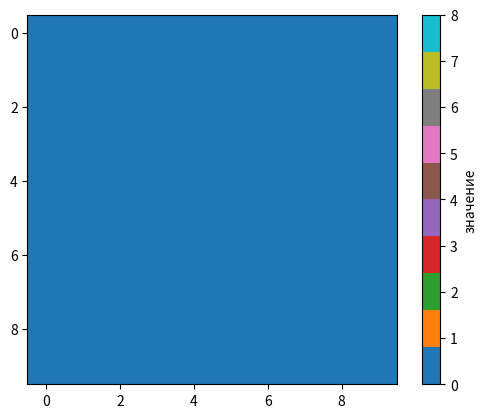

Source code (Python): (Note: this script raises an exception after producing the figure.)
# Задача:
# Создайте игровое поле для "Сапёра" размером 10×10.
# Поле должно быть представлено в виде двумерного массива.
# Разместите 15 мин случайным образом (обозначьте их числом 8).
# Для каждой клетки без мины подсчитайте количество мин в соседних клетках.
# Визуализируйте:
# Само поле (где мины выделены красным).
# Поле с числами, где указано количество мин вокруг каждой клетки (для наглядности).
import matplotlib.pyplot as plt
import numpy as np
import random
pv=np.zeros((10, 10))
pv_show=np.zeros((10, 10))
i=0
Y=[0]
X=[0]
n=0
while i<16:
    x = (random.randint(0, 9))
    y = (random.randint(0, 9))
    n=0
    while n<len(X):
        if x!=X[n] and y!=Y[n]:
            X.append(x)
            Y.append(y)
            n+=30
        n+=1
    if n<20:
        i-=1
    i+=1
    if i == 1:
        del X[0] #иногда лагает, но крайне редко. просто перезапустите
        del Y[0]
i=0
while i<15:
    x=X[i]
    y=Y[i]
    pv[x,y]=8
    i+=1
n=0
x=0
y=0
while x<10:
    while y < 10:
        if pv[x,y]==0:
            Q=0
            q = x
            w = y
            if x!=0 and x!=9:
                q-=1
            if y!=0 and y!=9:
                w-=1
            I = 0
            i1=0
            if x == 0:
                I+=1
            if x == 9:
                q -= 1
                I += 1
            if y == 0:
                i1=1
            if y == 9:
                i1=1
                w -= 1
            i = i1
            counter=0
            while I<3:
                while i<3:
                    if pv[q,w]==8:
                        counter+=1
                    w+=1
                    i+=1
                    Q+=1
                i=i1
                w-=Q
                q+=1
                I+=1
                Q=0
            if counter>0:
                pv[x,y]+=counter
            if counter == 0:
                pv[x, y] += 7
        y+=1
    y=0
    x+=1
#print (pv)
q=0
k=15
n=0
score=0
Q1=[]
W=[]
count=[]
count1=0
while score<15:
    plt.imshow(pv_show, cmap='tab10', vmin = 0, vmax = 8)
    plt.colorbar(label="значение")
    while i<count1:
        plt.text(W[i], Q1[i], round(count[i]))
        i+=1
    i=0
    plt.show()
    print(pv_show)
    print ("Введите 8 чтобы поставить флажок")
    print("Введите 0 чтобы убрать флажок")
    print("флажков осталось:", k)
    print("Введите число != {8, 0}, указать клетку для открытия ")
    z=int(input())
    if z !=8:
        print ("Укажите x:")
        y=int(input())
        print ("Уккажите y:")
        x=int(input())
        if pv[x,y] != 8:
            pv_show[x,y]+=pv[x,y]
            one = plt.Rectangle((y, x), 1, 1, linewidth=1, edgecolor='b', facecolor='none')
            W.append(y)
            Q1.append(x)
            count.append(pv[x, y])
            count1 +=1
        elif pv[x,y] == 8:
            score+=100
        if pv[x, y] == 7:
            Q = 0
            q = x
            w = y
            if x != 0 and x != 9:
                q -= 1
            if y != 0 and y != 9:
                w -= 1
            I = 0
            i1 = 0
            if x == 0:
                I += 1
            if x == 9:
                q -= 1
                I += 1
            if y == 0:
                i1 = 1
            if y == 9:
                i1 = 1
                w -= 1
            i = i1
            counter = 0
            while I < 3:
                while i < 3:
                    pv_show[q, w] = pv[q,w]
                    W.append(w)
                    Q1.append(q)
                    count.append(pv[q,w])
                    count1 += 1
                    w += 1
                    i += 1
                    Q += 1
                i = i1
                w -= Q
                q += 1
                I += 1
                Q = 0
    if z==8 and k>0:
        print ("Укажите x:")
        y=int(input())
        print ("Уккажите y:")
        x=int(input())
        pv_show[x,y]=9
        k-=1
        if pv[y,x]==8:
            score+=1
    if z == 8 and k < 0:
        print("недостаточно флажков")
    if z==0:
        print ("Укажите x:")
        y=int(input())
        print ("Уккажите y:")
        x=int(input())
        if pv_show[y,x]==9:
            pv_show[y,x]=0
            k+=1
            if pv[y, x] == 8:
                score -= 1
        else:
            print("У вас нет флажка на:", '[', x, y, ']')
if score==15:
    print ("you win!!")
    while i<count1:
        plt.text(W[i], Q1[i], round(count[i]))
        i+=1
    i=0
    plt.imshow(pv, cmap='tab10', vmin = 0, vmax = 8)
    plt.show()
else:
    print(pv)
    print ("you lose")
    while i<count1:
        plt.text(W[i], Q1[i], round(count[i]))
        i+=1
    i=0
    plt.imshow(pv, cmap='tab10', vmin = 0, vmax = 8)
    plt.show()